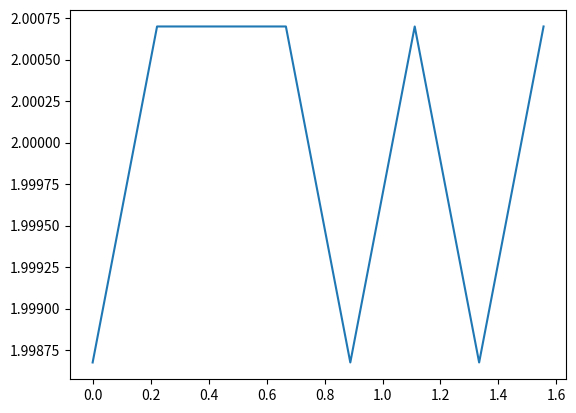

Write the Python code that produced this figure.
# Ejercicio1
# A partir de los arrays x y fx calcule la segunda derivada de fx con respecto a x. 
# Esto lo debe hacer sin usar ciclos 'for' ni 'while'.
# Guarde esta segunda derivada en funcion de x en una grafica llamada 'segunda.png'

import matplotlib
matplotlib.use('Agg')
import matplotlib.pyplot as plt
import numpy as np

x = np.linspace(0,2.,10)
fx = np.array([0., 0.0494, 0.1975, 0.4444, 0.7901,1.2346 , 1.7778, 2.4198, 3.1605, 4.])

dx = x[1]-x[0]
primera = (fx[1:]-fx[:-1])/dx
segunda = (primera[1:]-primera[:-1])/dx

plt.figure()
plt.plot(x[:-2],segunda)
plt.savefig('segunda.png')






